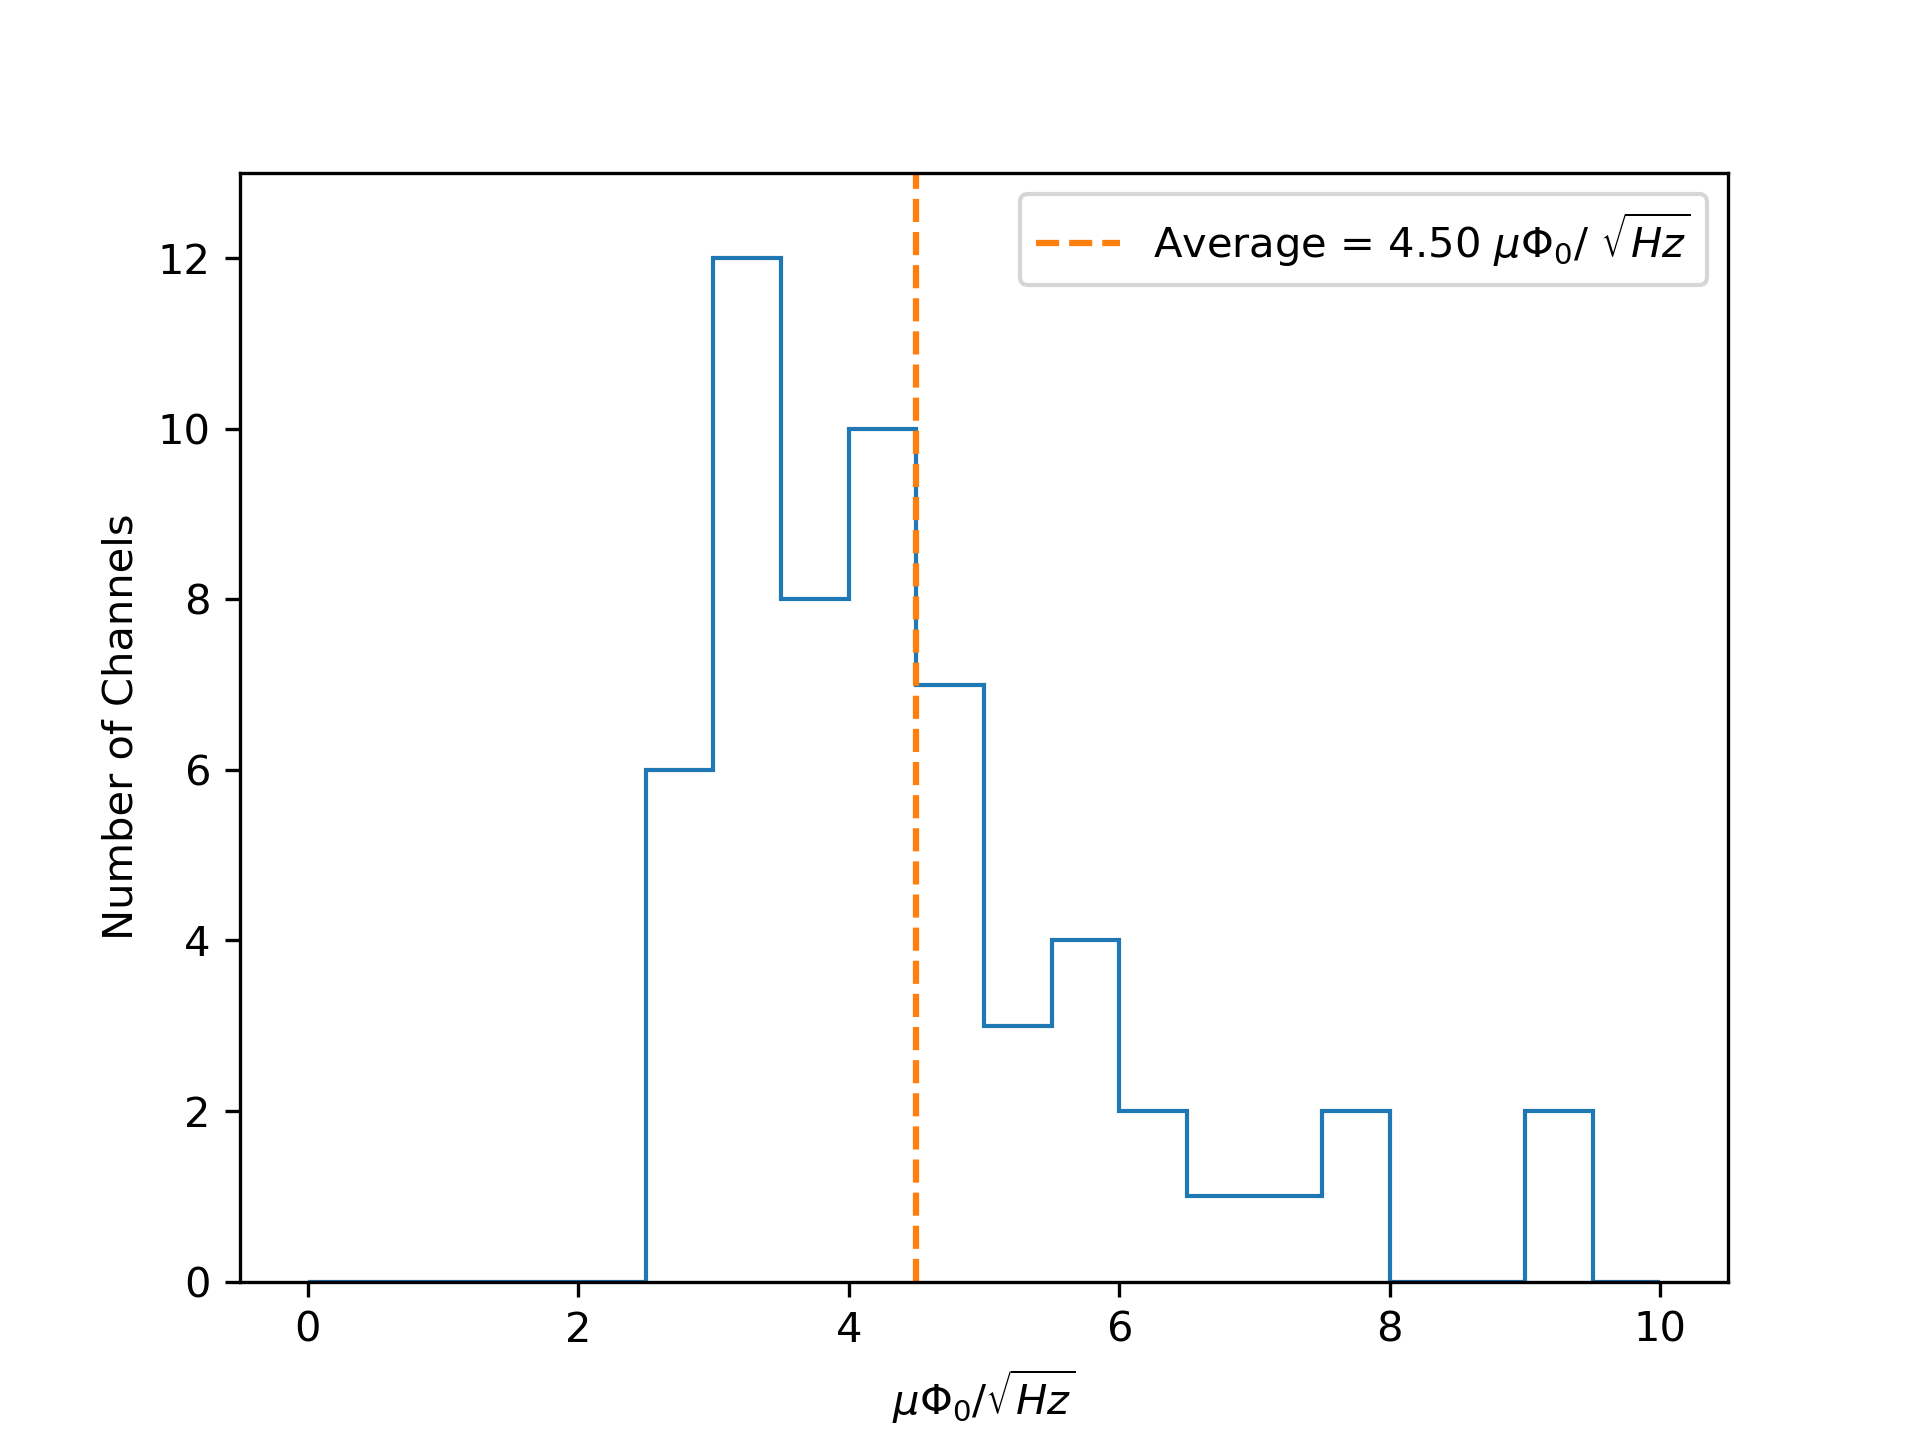

The table this chart was drawn from, first rows:
, Channel, Noise (microPhi0 / sqrt(Hz)), Standard Deviation (microPhi0 / sqrt(Hz)…
0, 0, 2.689, 1.896
1, 1, 4.034, 4.059
2, 2, 473.4, 725.7
3, 3, 3.543, 5.212
4, 4, 3.114, 2.958
5, 5, 3.91, 3.934
6, 6, 3.423, 3.843
7, 7, 3.41, 4.319
8, 8, 4.185, 4.227
9, 9, 2.918, 2.801
10, 10, 2.862, 2.705
11, 11, 4.458, 4.379
12, 12, 4.619, 5.346
13, 13, 4.317, 4.071
14, 14, 4.35, 4.811
15, 15, 9.143, 9.842
16, 16, 3.351, 3.002
17, 17, 12.28, 11.45
18, 18, 4.666, 4.409
19, 19, 4.605, 4.464
20, 20, 7.447, 6.084
21, 21, 7.933, 9.445
22, 22, 4.574, 4.794
23, 23, 5.905, 6.436
24, 24, 3.759, 5.091
25, 25, 4.326, 5.289
26, 26, 2.817, 3.143
27, 27, 3.716, 4.829
28, 28, 4.472, 5.384
29, 29, 5.536, 5.419
30, 30, 6.55, 6.351
31, 31, 5.668, 5.745
32, 32, 3.412, 3.646
33, 33, 37.03, 31.24
34, 34, 4.486, 4.855
35, 35, 5.201, 6.607
36, 36, 4.521, 4.627
37, 37, 9.272, 9.219
38, 38, 6.378, 6.475
39, 39, 7.694, 7.485
40, 40, 5.545, 5.717
41, 41, 2.623, 3.254
42, 42, 3.472, 4.331
43, 43, 3.236, 4.303
44, 44, 4.595, 6.16
45, 45, 3.459, 4.368
46, 46, 5.373, 6.528
47, 47, 5.146, 5.179
48, 48, 4.405, 4.786
49, 49, 3.189, 3.859
50, 50, 43.08, 48.41
51, 51, 50.5, 60.99
52, 52, 3.562, 4.582
53, 53, 6.193, 5.644
54, 54, 3.716, 4.078
55, 55, 3.554, 3.929
56, 56, 3.671, 3.732
57, 57, 4.777, 5.03
58, 58, 10.27, 10.22
59, 59, 16.22, 13.01
... 942 more rows
